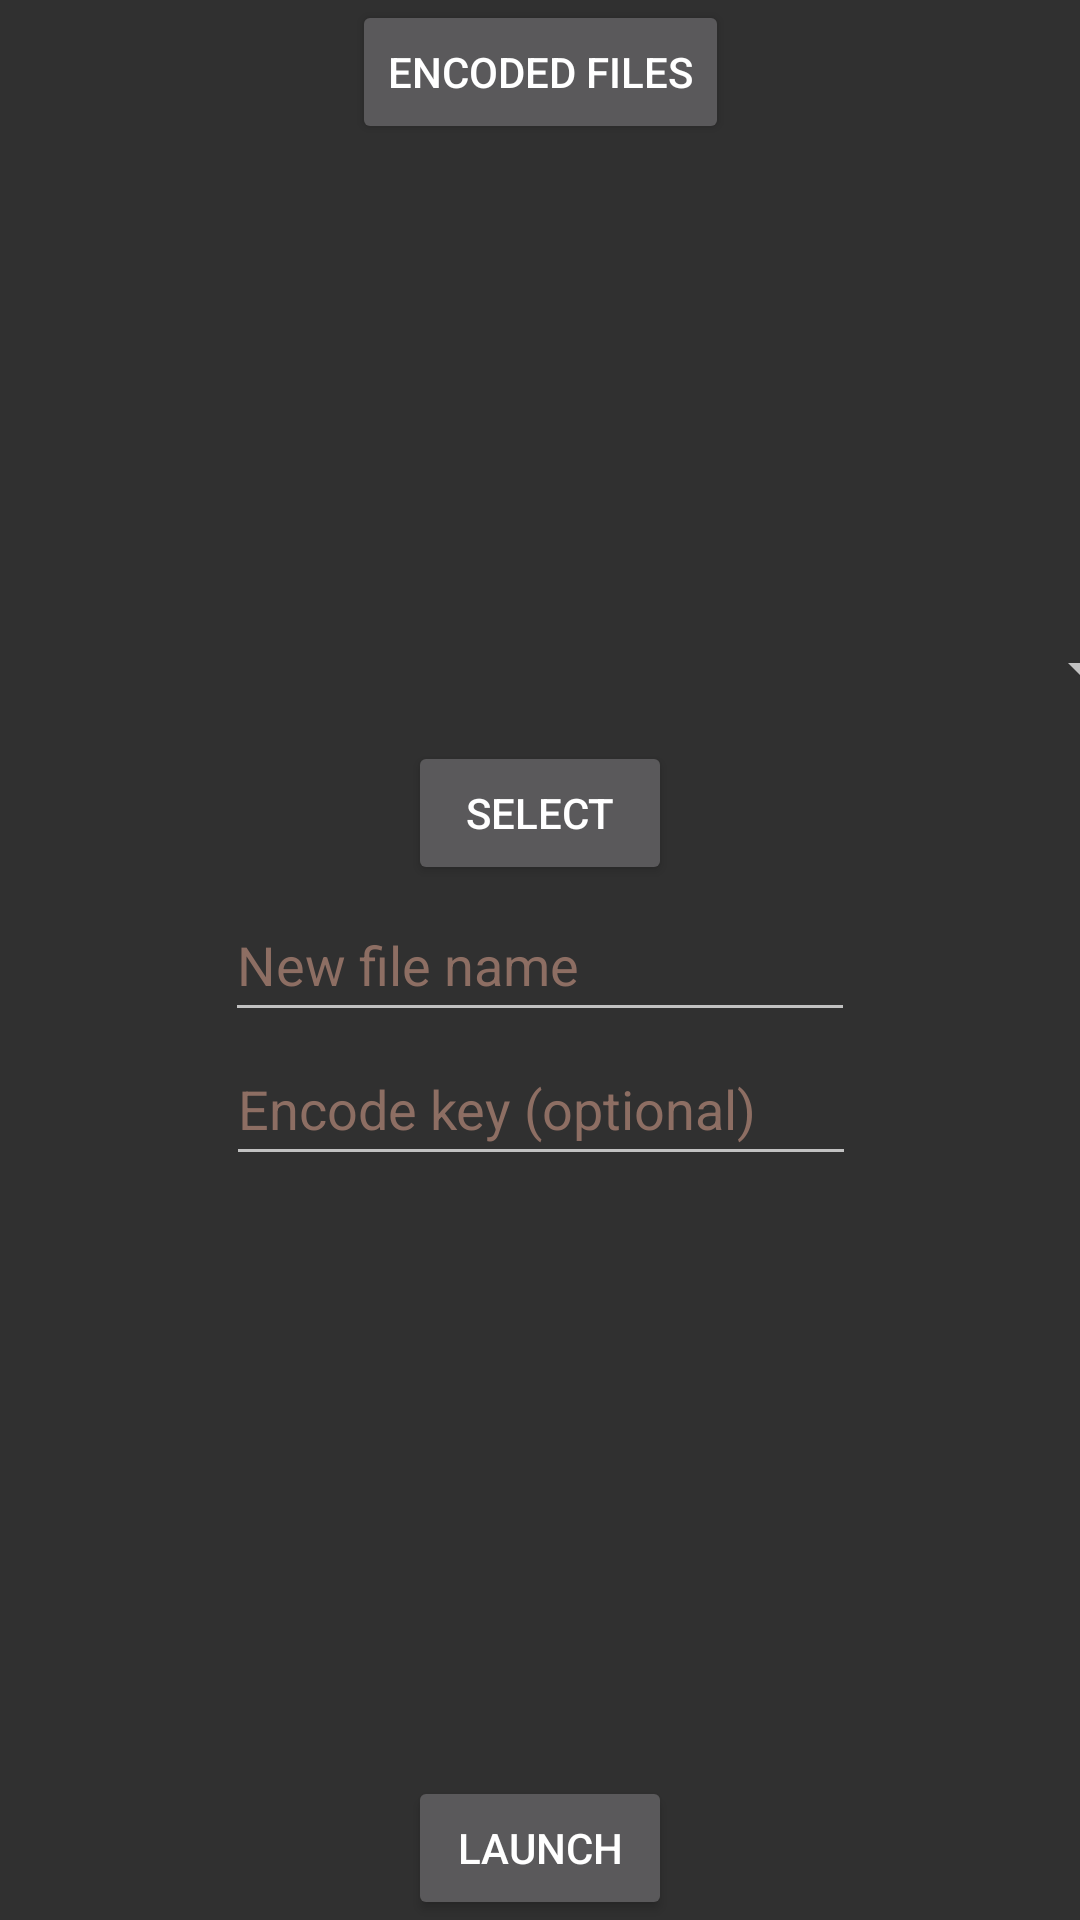

Produce the Android XML layout that renders to this screen, including the resource entries it uses.
<!-- AndroidManifest.xml: application theme Theme.AppCompat.NoActionBar -->
<!-- res/layout/encode_activity.xml -->
<?xml version="1.0" encoding="utf-8"?>
<androidx.constraintlayout.widget.ConstraintLayout xmlns:android="http://schemas.android.com/apk/res/android"
    xmlns:app="http://schemas.android.com/apk/res-auto"
    xmlns:tools="http://schemas.android.com/tools"
    android:layout_width="match_parent"
    android:layout_height="match_parent">

    <Button
        android:id="@+id/select_button"
        style="@style/Widget.AppCompat.Button"
        android:layout_width="wrap_content"
        android:layout_height="wrap_content"
        android:layout_marginBottom="1dp"
        android:text="Select"
        app:layout_constraintBottom_toTopOf="@+id/name_field"
        app:layout_constraintEnd_toEndOf="parent"
        app:layout_constraintStart_toStartOf="parent" />

    <EditText
        android:id="@+id/key_field"
        android:layout_width="wrap_content"
        android:layout_height="wrap_content"
        android:ems="10"
        android:hint="Encode key (optional)"
        android:importantForAutofill="no"
        android:inputType="textPassword"
        android:minHeight="48dp"
        android:textColorHint="#8D6E63"
        app:layout_constraintEnd_toEndOf="parent"
        app:layout_constraintHorizontal_bias="0.502"
        app:layout_constraintStart_toStartOf="parent"
        app:layout_constraintTop_toBottomOf="@+id/name_field" />

    <Button
        android:id="@+id/launch"
        android:layout_width="wrap_content"
        android:layout_height="wrap_content"
        android:text="Launch"
        app:layout_constraintBottom_toBottomOf="parent"
        app:layout_constraintEnd_toEndOf="parent"
        app:layout_constraintStart_toStartOf="parent" />

    <Spinner
        android:id="@+id/file_type"
        android:layout_width="409dp"
        android:layout_height="wrap_content"
        android:minHeight="48dp"
        app:layout_constraintBottom_toTopOf="@+id/select_button"
        app:layout_constraintEnd_toEndOf="parent"
        app:layout_constraintStart_toStartOf="parent" />

    <Button
        android:id="@+id/goto_selection"
        style="@style/Widget.AppCompat.Button"
        android:layout_width="wrap_content"
        android:layout_height="wrap_content"
        android:text="Encoded files"
        app:layout_constraintEnd_toEndOf="parent"
        app:layout_constraintStart_toStartOf="parent"
        app:layout_constraintTop_toTopOf="parent" />

    <EditText
        android:id="@+id/name_field"
        android:layout_width="wrap_content"
        android:layout_height="wrap_content"
        android:ems="10"
        android:hint="New file name"
        android:importantForAutofill="no"
        android:inputType="text"
        android:minHeight="48dp"
        android:textColorHint="#8D6E63"
        app:layout_constraintBottom_toBottomOf="parent"
        app:layout_constraintEnd_toEndOf="parent"
        app:layout_constraintStart_toStartOf="parent"
        app:layout_constraintTop_toTopOf="parent" />
</androidx.constraintlayout.widget.ConstraintLayout>
<!-- resources referenced by this layout -->
<resources>

</resources>
